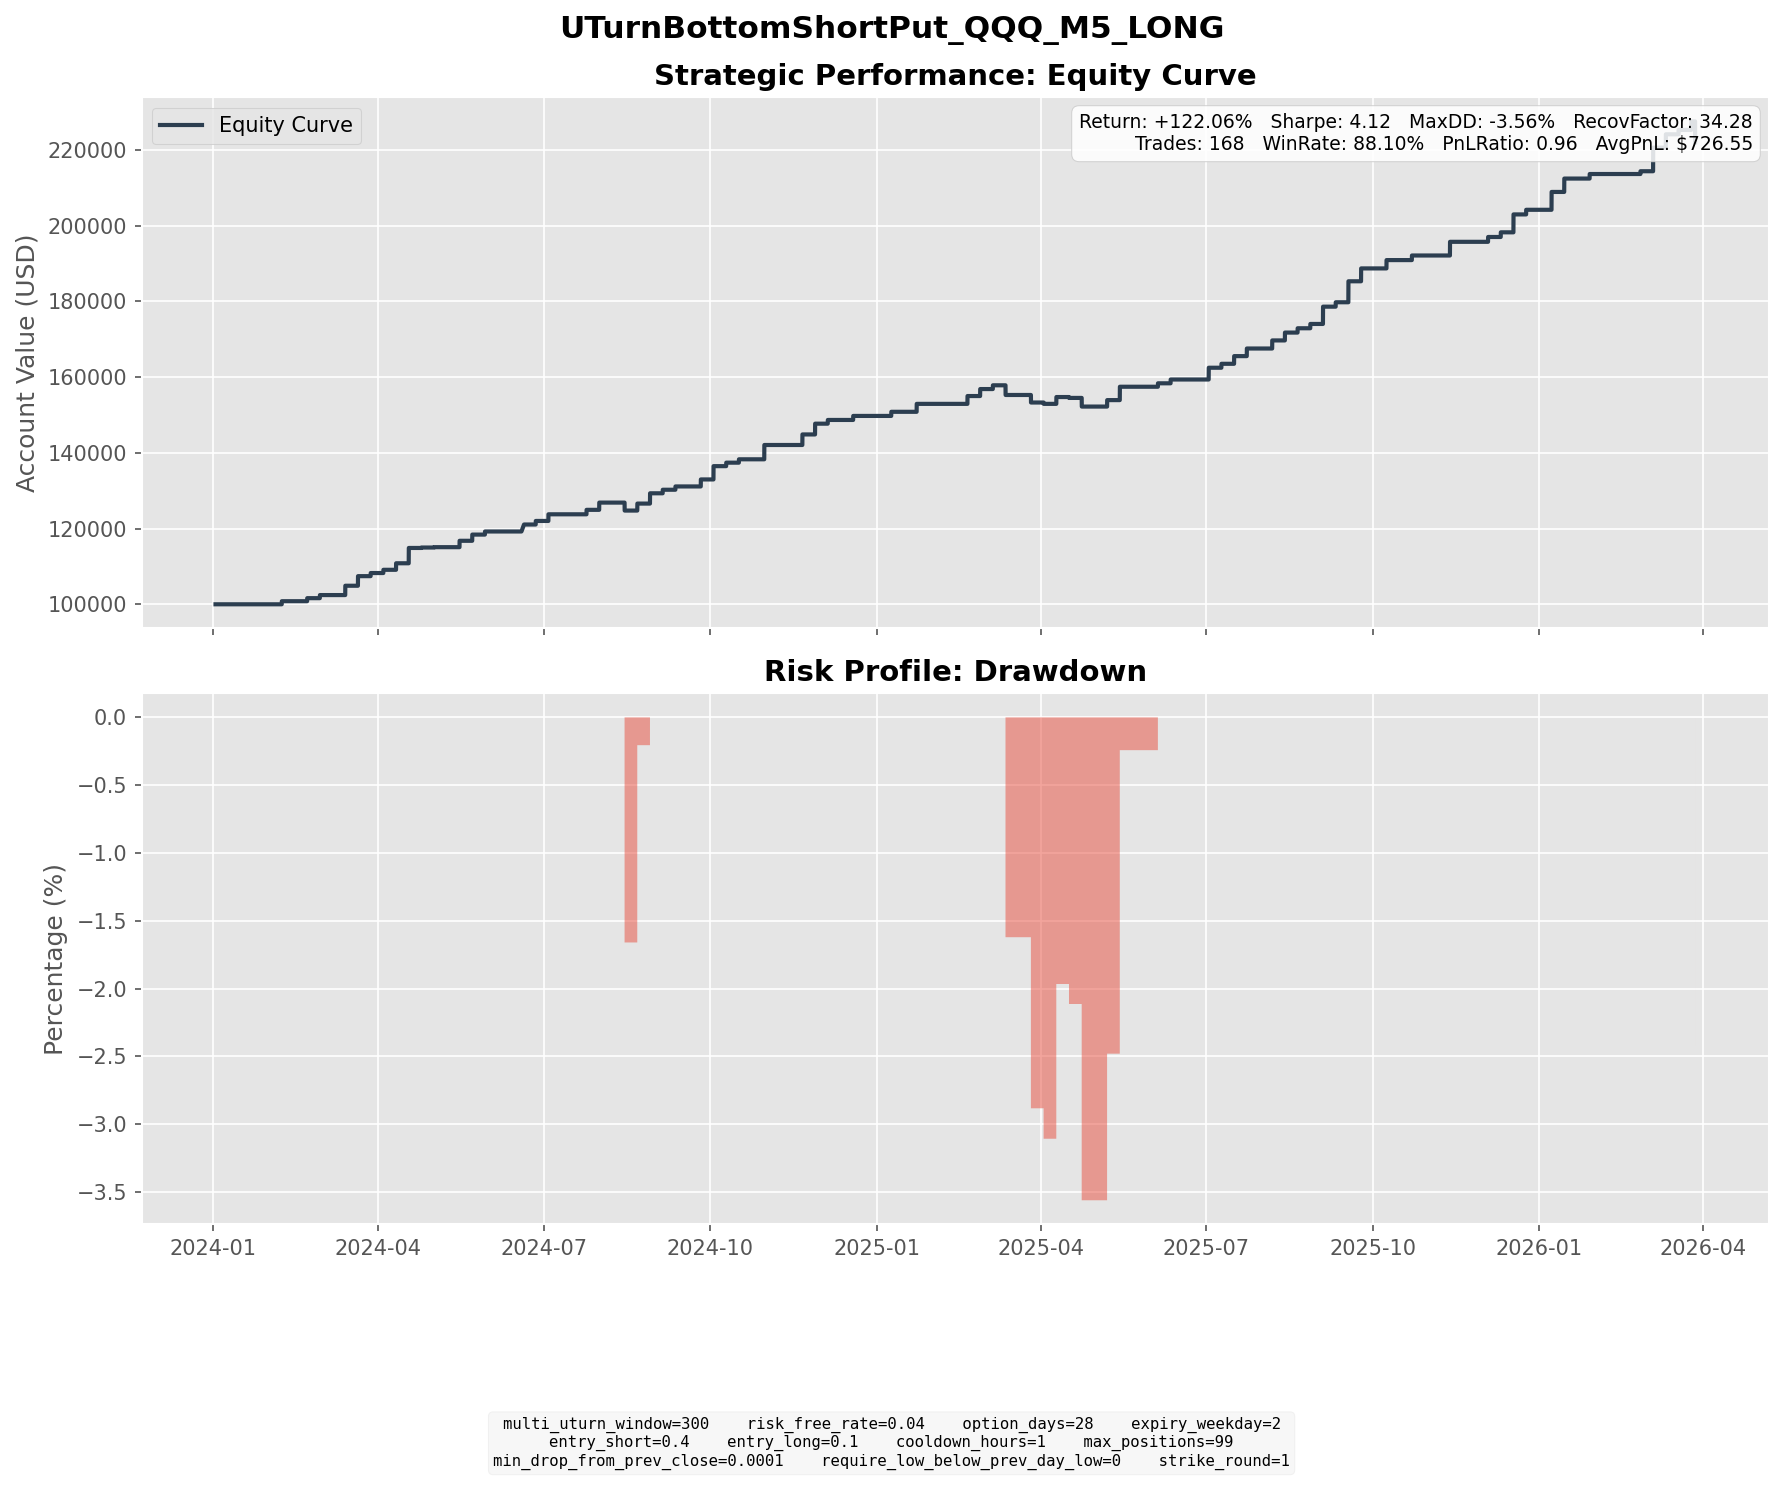

The file beside this chart, header and first rows:
entry_dt, lock_dt, lock_reason, settlement_dt, close_reason, k1, k2, short_prem, long_prem, net_credit, short_settle, long_settle, final_pnl
2024-01-04 14:45:00, 2024-01-04 14:45:00, direct_entry, 2024-02-07 16:00:00, expiry, 388, 353, 9.614, 1.464, 8.15, 0.0, 0.0, 8.15
2024-01-24 18:50:00, 2024-01-24 18:50:00, direct_entry, 2024-02-21 16:00:00, expiry, 417, 383, 9.524, 1.491, 8.033, 0.0, 0.0, 8.033
2024-01-30 13:05:00, 2024-01-30 13:05:00, direct_entry, 2024-02-28 16:00:00, expiry, 416, 381, 9.648, 1.467, 8.181, 0.0, 0.0, 8.181
2024-02-13 13:10:00, 2024-02-13 13:10:00, direct_entry, 2024-03-13 16:00:00, expiry, 420, 385, 9.805, 1.53, 8.276, 0.0, 0.0, 8.276
2024-02-13 14:25:00, 2024-02-13 14:25:00, direct_entry, 2024-03-13 16:00:00, expiry, 418, 383, 9.676, 1.484, 8.192, 0.0, 0.0, 8.192
2024-02-13 15:25:00, 2024-02-13 15:25:00, direct_entry, 2024-03-13 16:00:00, expiry, 417, 382, 9.636, 1.466, 8.17, 0.0, 0.0, 8.17
2024-02-16 10:25:00, 2024-02-16 10:25:00, direct_entry, 2024-03-20 16:00:00, expiry, 421, 384, 10.25, 1.612, 8.641, 0.0, 0.0, 8.641
2024-02-16 13:20:00, 2024-02-16 13:20:00, direct_entry, 2024-03-20 16:00:00, expiry, 423, 385, 10.4, 1.555, 8.843, 0.0, 0.0, 8.843
2024-02-21 07:10:00, 2024-02-21 07:10:00, direct_entry, 2024-03-20 16:00:00, expiry, 416, 382, 9.327, 1.459, 7.868, 0.0, 0.0, 7.868
2024-02-28 16:50:00, 2024-02-28 16:50:00, direct_entry, 2024-03-27 16:00:00, expiry, 425, 390, 9.727, 1.493, 8.234, 0.0, 0.0, 8.234
2024-03-04 11:35:00, 2024-03-04 11:35:00, direct_entry, 2024-04-03 16:00:00, expiry, 435, 398, 10.07, 1.537, 8.536, 0.0, 0.0, 8.536
2024-03-08 13:05:00, 2024-03-08 13:05:00, direct_entry, 2024-04-10 16:00:00, expiry, 430, 392, 10.43, 1.611, 8.819, 0.0, 0.0, 8.819
2024-03-11 10:15:00, 2024-03-11 10:15:00, direct_entry, 2024-04-10 16:00:00, expiry, 427, 391, 9.987, 1.567, 8.421, 0.0, 0.0, 8.421
2024-03-14 09:00:00, 2024-03-14 09:00:00, direct_entry, 2024-04-17 16:00:00, expiry, 432, 393, 10.96, 1.696, 9.262, 5.86, 0.0, 3.402
2024-03-14 12:20:00, 2024-03-14 12:20:00, direct_entry, 2024-04-17 16:00:00, expiry, 429, 391, 10.62, 1.69, 8.925, 2.86, 0.0, 6.065
2024-03-14 13:20:00, 2024-03-14 13:20:00, direct_entry, 2024-04-17 16:00:00, expiry, 428, 390, 10.55, 1.667, 8.888, 1.86, 0.0, 7.028
2024-03-14 15:35:00, 2024-03-14 15:35:00, direct_entry, 2024-04-17 16:00:00, expiry, 427, 389, 10.5, 1.642, 8.853, 0.86, 0.0, 7.993
2024-03-14 19:45:00, 2024-03-14 19:45:00, direct_entry, 2024-04-17 16:00:00, expiry, 428, 390, 10.62, 1.672, 8.949, 1.86, 0.0, 7.089
2024-03-15 12:20:00, 2024-03-15 12:20:00, direct_entry, 2024-04-17 16:00:00, expiry, 424, 386, 10.47, 1.581, 8.892, 0.0, 0.0, 8.892
2024-03-27 15:20:00, 2024-03-27 15:20:00, direct_entry, 2024-04-24 16:00:00, expiry, 434, 398, 9.983, 1.513, 8.47, 7.33, 0.0, 1.14
2024-04-02 09:55:00, 2024-04-02 09:55:00, direct_entry, 2024-05-01 16:00:00, expiry, 430, 394, 9.958, 1.536, 8.421, 7.49, 0.0, 0.9314
2024-04-12 11:00:00, 2024-04-12 11:00:00, direct_entry, 2024-05-15 16:00:00, expiry, 429, 391, 10.4, 1.602, 8.802, 0.0, 0.0, 8.802
2024-04-17 15:40:00, 2024-04-17 15:40:00, direct_entry, 2024-05-15 16:00:00, expiry, 418, 384, 9.58, 1.517, 8.063, 0.0, 0.0, 8.063
2024-04-19 15:05:00, 2024-04-19 15:05:00, direct_entry, 2024-05-22 16:00:00, expiry, 405, 369, 9.895, 1.51, 8.385, 0.0, 0.0, 8.385
2024-04-24 15:05:00, 2024-04-24 15:05:00, direct_entry, 2024-05-22 16:00:00, expiry, 417, 383, 9.473, 1.486, 7.987, 0.0, 0.0, 7.987
2024-04-30 12:55:00, 2024-04-30 12:55:00, direct_entry, 2024-05-29 16:00:00, expiry, 419, 384, 9.717, 1.503, 8.214, 0.0, 0.0, 8.214
2024-05-17 11:50:00, 2024-05-17 11:50:00, direct_entry, 2024-06-20 04:00:00, expiry, 442, 402, 10.98, 1.626, 9.358, 0.0, 0.0, 9.358
2024-05-17 13:35:00, 2024-05-17 13:35:00, direct_entry, 2024-06-20 04:00:00, expiry, 441, 402, 10.73, 1.656, 9.071, 0.0, 0.0, 9.071
2024-05-23 17:55:00, 2024-05-23 17:55:00, direct_entry, 2024-06-26 16:00:00, expiry, 443, 403, 11.1, 1.691, 9.411, 0.0, 0.0, 9.411
2024-05-31 10:55:00, 2024-05-31 10:55:00, direct_entry, 2024-07-03 16:00:00, expiry, 436, 398, 10.56, 1.686, 8.869, 0.0, 0.0, 8.869
2024-06-03 12:35:00, 2024-06-03 12:35:00, direct_entry, 2024-07-03 16:00:00, expiry, 440, 403, 10.32, 1.627, 8.695, 0.0, 0.0, 8.695
2024-06-20 13:10:00, 2024-06-20 13:10:00, direct_entry, 2024-07-24 16:00:00, expiry, 470, 428, 11.54, 1.791, 9.745, 6.58, 0.0, 3.165
2024-06-24 16:30:00, 2024-06-24 16:30:00, direct_entry, 2024-07-24 16:00:00, expiry, 464, 425, 10.92, 1.717, 9.199, 0.58, 0.0, 8.619
2024-06-28 16:05:00, 2024-06-28 16:05:00, direct_entry, 2024-07-31 16:00:00, expiry, 469, 428, 11.47, 1.818, 9.648, 0.0, 0.0, 9.648
2024-07-01 05:30:00, 2024-07-01 05:30:00, direct_entry, 2024-07-31 16:00:00, expiry, 469, 429, 11.22, 1.744, 9.481, 0.0, 0.0, 9.481
2024-07-11 17:15:00, 2024-07-11 17:15:00, direct_entry, 2024-08-14 16:00:00, expiry, 481, 438, 12.03, 1.875, 10.15, 17.96, 0.0, -7.809
2024-07-15 15:55:00, 2024-07-15 15:55:00, direct_entry, 2024-08-14 16:00:00, expiry, 485, 444, 11.18, 1.719, 9.464, 21.96, 0.0, -12.5
2024-07-17 15:10:00, 2024-07-17 15:10:00, direct_entry, 2024-08-14 16:00:00, expiry, 473, 434, 10.88, 1.674, 9.21, 9.96, 0.0, -0.7497
2024-07-18 14:50:00, 2024-07-18 14:50:00, direct_entry, 2024-08-21 16:00:00, expiry, 467, 425, 11.47, 1.752, 9.722, 0.0, 0.0, 9.722
2024-07-24 14:35:00, 2024-07-24 14:35:00, direct_entry, 2024-08-21 16:00:00, expiry, 456, 419, 10.38, 1.649, 8.732, 0.0, 0.0, 8.732
2024-07-25 08:00:00, 2024-07-25 08:00:00, direct_entry, 2024-08-28 16:00:00, expiry, 454, 413, 11.49, 1.777, 9.713, 0.0, 0.0, 9.713
2024-07-30 13:05:00, 2024-07-30 13:05:00, direct_entry, 2024-08-28 16:00:00, expiry, 446, 409, 10.36, 1.628, 8.728, 0.0, 0.0, 8.728
2024-07-30 15:40:00, 2024-07-30 15:40:00, direct_entry, 2024-08-28 16:00:00, expiry, 448, 411, 10.39, 1.645, 8.748, 0.0, 0.0, 8.748
2024-08-01 13:50:00, 2024-08-01 13:50:00, direct_entry, 2024-09-04 16:00:00, expiry, 448, 408, 11.11, 1.737, 9.377, 0.0, 0.0, 9.377
2024-08-12 15:50:00, 2024-08-12 15:50:00, direct_entry, 2024-09-11 16:00:00, expiry, 441, 404, 10.34, 1.631, 8.706, 0.0, 0.0, 8.706
2024-08-22 15:45:00, 2024-08-22 15:45:00, direct_entry, 2024-09-25 16:00:00, expiry, 464, 423, 11.38, 1.809, 9.575, 0.0, 0.0, 9.575
2024-08-28 10:15:00, 2024-08-28 10:15:00, direct_entry, 2024-09-25 16:00:00, expiry, 465, 427, 10.6, 1.667, 8.934, 0.0, 0.0, 8.934
2024-09-03 11:00:00, 2024-09-03 11:00:00, direct_entry, 2024-10-02 16:00:00, expiry, 457, 418, 10.71, 1.586, 9.122, 0.0, 0.0, 9.122
2024-09-03 14:30:00, 2024-09-03 14:30:00, direct_entry, 2024-10-02 16:00:00, expiry, 453, 416, 10.28, 1.652, 8.624, 0.0, 0.0, 8.624
2024-09-03 19:50:00, 2024-09-03 19:50:00, direct_entry, 2024-10-02 16:00:00, expiry, 451, 413, 10.39, 1.556, 8.834, 0.0, 0.0, 8.834
2024-09-04 06:30:00, 2024-09-04 06:30:00, direct_entry, 2024-10-02 16:00:00, expiry, 449, 412, 10.07, 1.547, 8.523, 0.0, 0.0, 8.523
2024-09-06 14:25:00, 2024-09-06 14:25:00, direct_entry, 2024-10-09 16:00:00, expiry, 439, 400, 10.9, 1.68, 9.216, 0.0, 0.0, 9.216
2024-09-18 12:05:00, 2024-09-18 12:05:00, direct_entry, 2024-10-16 16:00:00, expiry, 462, 424, 10.51, 1.623, 8.889, 0.0, 0.0, 8.889
2024-09-27 17:05:00, 2024-09-27 17:05:00, direct_entry, 2024-10-30 16:00:00, expiry, 475, 433, 11.6, 1.789, 9.814, 0.0, 0.0, 9.814
2024-09-30 05:20:00, 2024-09-30 05:20:00, direct_entry, 2024-10-30 16:00:00, expiry, 476, 435, 11.34, 1.717, 9.624, 0.0, 0.0, 9.624
2024-10-01 10:35:00, 2024-10-01 10:35:00, direct_entry, 2024-10-30 16:00:00, expiry, 470, 431, 10.91, 1.718, 9.188, 0.0, 0.0, 9.188
2024-10-02 06:15:00, 2024-10-02 06:15:00, direct_entry, 2024-10-30 16:00:00, expiry, 470, 431, 10.84, 1.663, 9.18, 0.0, 0.0, 9.18
2024-10-21 07:30:00, 2024-10-21 07:30:00, direct_entry, 2024-11-20 16:00:00, expiry, 481, 440, 11.35, 1.748, 9.6, 0.0, 0.0, 9.6
2024-10-23 12:40:00, 2024-10-23 12:40:00, direct_entry, 2024-11-20 16:00:00, expiry, 479, 440, 10.76, 1.688, 9.069, 0.0, 0.0, 9.069
2024-10-23 13:45:00, 2024-10-23 13:45:00, direct_entry, 2024-11-20 16:00:00, expiry, 477, 438, 10.89, 1.705, 9.189, 0.0, 0.0, 9.189
... 108 more rows
